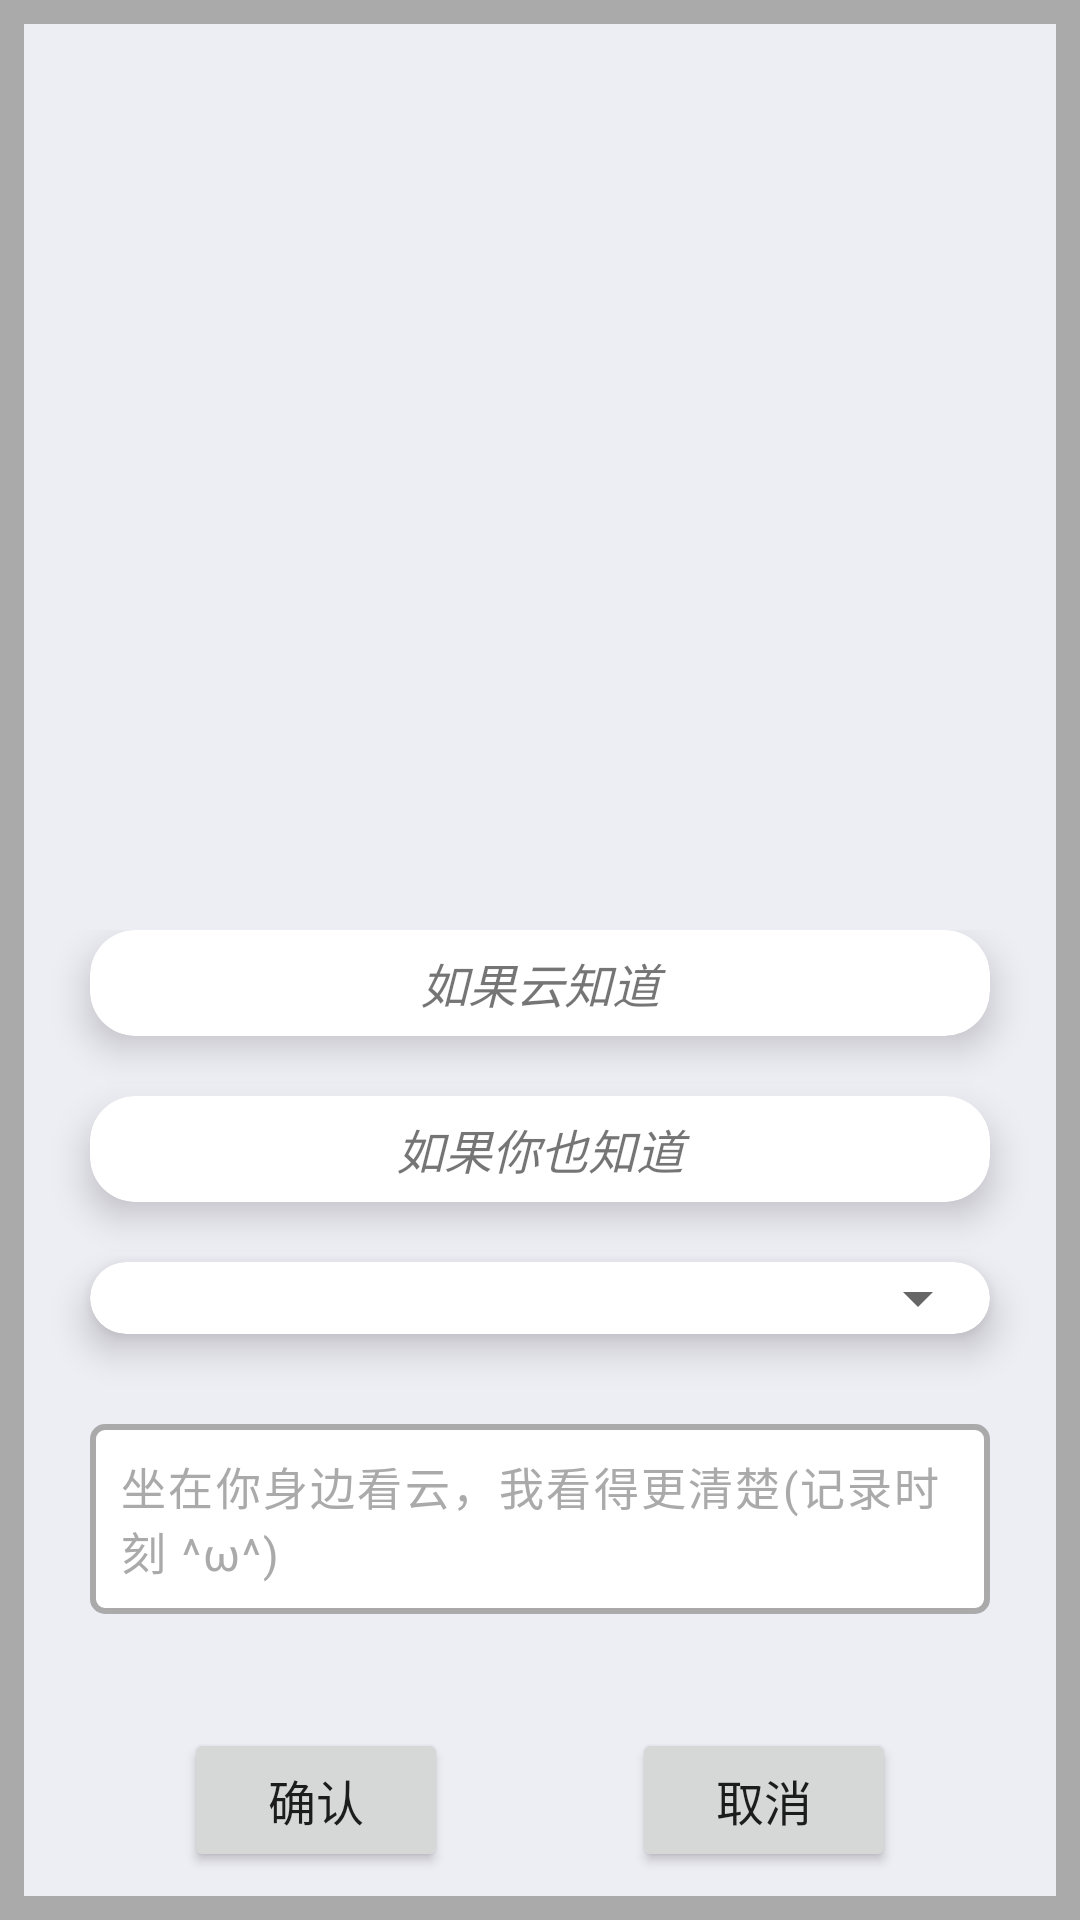

This screen was rendered from an Android layout file. Write that file and the resources it references.
<!-- AndroidManifest.xml: application theme AppTheme -->
<!-- res/layout/dialog_check_details.xml -->
<?xml version="1.0" encoding="utf-8"?>
<androidx.constraintlayout.widget.ConstraintLayout
    xmlns:android="http://schemas.android.com/apk/res/android"
    xmlns:app="http://schemas.android.com/apk/res-auto"
    xmlns:tools="http://schemas.android.com/tools"
    android:layout_width="match_parent"
    android:layout_height="match_parent"
    android:background="@drawable/bg_see_diglog">

    <ImageView
        android:id="@+id/dialog_image"
        android:layout_width="300dp"
        android:layout_height="250dp"
        android:layout_marginTop="30dp"
        app:layout_constraintTop_toTopOf="parent"
        android:layout_gravity="center"
        app:layout_constraintEnd_toEndOf="parent"
        app:layout_constraintStart_toStartOf="parent" />

    
    <ScrollView
        android:layout_width="match_parent"
        android:layout_height="0dp"
        app:layout_constraintTop_toBottomOf="@+id/dialog_image"
        app:layout_constraintBottom_toTopOf="@+id/cancel_btn"
        android:layout_marginTop="30dp"
        android:layout_marginBottom="15dp"
        >


<LinearLayout
    android:layout_width="match_parent"
    android:layout_height="match_parent"

    android:orientation="vertical">

        <androidx.cardview.widget.CardView
            android:id="@+id/show_loca"
            android:layout_width="match_parent"
            android:layout_height="wrap_content"
            android:layout_marginStart="30dp"
            android:layout_marginEnd="30dp"
            app:cardCornerRadius="15dp"
            app:cardElevation="7dp">

            <TextView
                android:id="@+id/this_loca"
                android:layout_width="match_parent"
                android:layout_height="wrap_content"
                android:padding="6dp"
               android:textStyle="italic"
                android:text="如果云知道"
                android:gravity="center"
                android:textSize="16sp"/>


        </androidx.cardview.widget.CardView>

    <androidx.cardview.widget.CardView
        android:id="@+id/show_time"
        android:layout_width="match_parent"
        android:layout_height="wrap_content"
        app:layout_constraintTop_toBottomOf="@id/show_loca"
        android:layout_marginTop="20dp"
        android:layout_marginStart="30dp"
        android:layout_marginEnd="30dp"
        app:cardCornerRadius="15dp"
        app:cardElevation="7dp">

        <TextView
            android:id="@+id/this_time"
            android:layout_width="match_parent"
            android:layout_height="wrap_content"
            android:padding="6dp"
            android:textStyle="italic"
            android:text="如果你也知道"
            android:gravity="center"
            android:textSize="16sp"/>


    </androidx.cardview.widget.CardView>


    <androidx.cardview.widget.CardView
        android:id="@+id/show_label"
        android:layout_width="match_parent"
        android:layout_height="wrap_content"
        app:layout_constraintTop_toBottomOf="@id/show_time"
        android:layout_marginTop="20dp"
        android:layout_marginStart="30dp"
        android:layout_marginEnd="30dp"
        app:cardCornerRadius="15dp"
        app:cardElevation="7dp">


        <Spinner
            android:id="@+id/spinner0"
            android:padding="4dp"
            android:gravity="center"
            android:layout_width="match_parent"
            android:layout_height="wrap_content"
            app:layout_constraintBottom_toTopOf="@+id/dialog_description"
            app:layout_constraintTop_toBottomOf="@+id/dialog_title" />



    </androidx.cardview.widget.CardView>



        <EditText
            android:id="@+id/dialog_description"
            android:layout_width="match_parent"
            android:layout_height="match_parent"
            android:background="@drawable/edit_bg"
            android:hint="坐在你身边看云，我看得更清楚(记录时刻 ^ω^)"
            android:letterSpacing="0.05"
            android:padding="10dp"
            android:textColorHint="@android:color/darker_gray"
            android:textSize="15sp"
            app:layout_constraintBottom_toBottomOf="parent"
            app:layout_constraintEnd_toEndOf="parent"
            app:layout_constraintStart_toStartOf="parent"
            app:layout_constraintTop_toBottomOf="@+id/show_label"
            android:layout_marginStart="30dp"
            android:layout_marginEnd="30dp"
            android:layout_marginTop="30dp"/>


</LinearLayout>

    </ScrollView>
    

    <Button
        android:id="@+id/save_btn"
        android:layout_width="wrap_content"
        android:layout_height="wrap_content"
        android:layout_marginBottom="16dp"
        android:text="确认"
        android:textSize="16sp"
        android:fontFamily="@font/d"
        app:layout_constraintBottom_toBottomOf="parent"
        app:layout_constraintEnd_toStartOf="@+id/cancel_btn"
        app:layout_constraintHorizontal_bias="0.5"
        app:layout_constraintStart_toStartOf="parent" />

    <Button
        android:id="@+id/cancel_btn"
        android:layout_width="wrap_content"
        android:layout_height="wrap_content"
        android:layout_marginBottom="16dp"
        android:text="取消"
        android:textSize="16sp"
        android:fontFamily="@font/d"
        app:layout_constraintBottom_toBottomOf="parent"
        app:layout_constraintEnd_toEndOf="parent"
        app:layout_constraintHorizontal_bias="0.5"
        app:layout_constraintStart_toEndOf="@+id/save_btn" />


</androidx.constraintlayout.widget.ConstraintLayout>
<!-- resources referenced by this layout -->
<resources>
  <!-- drawable bg_see_diglog (drawable) -->
  <?xml version="1.0" encoding="utf-8"?>
  <shape xmlns:android="http://schemas.android.com/apk/res/android"
      android:shape="rectangle">
      
      <solid android:color="#EDEDF4" /> 
  
      <stroke
          android:width="8dp"
          android:color="@android:color/darker_gray"/> 
  </shape>
  <!-- drawable edit_bg (drawable) -->
  <shape xmlns:android="http://schemas.android.com/apk/res/android"
      android:shape="rectangle">
      <solid android:color="@android:color/white"/> 
      <stroke
          android:width="2dp"
      android:color="@android:color/darker_gray"/> 
      <corners android:radius="4dp"/> 
  </shape>
  <style name="AppTheme" parent="Theme.AppCompat.Light.NoActionBar">
          
      </style>
</resources>
